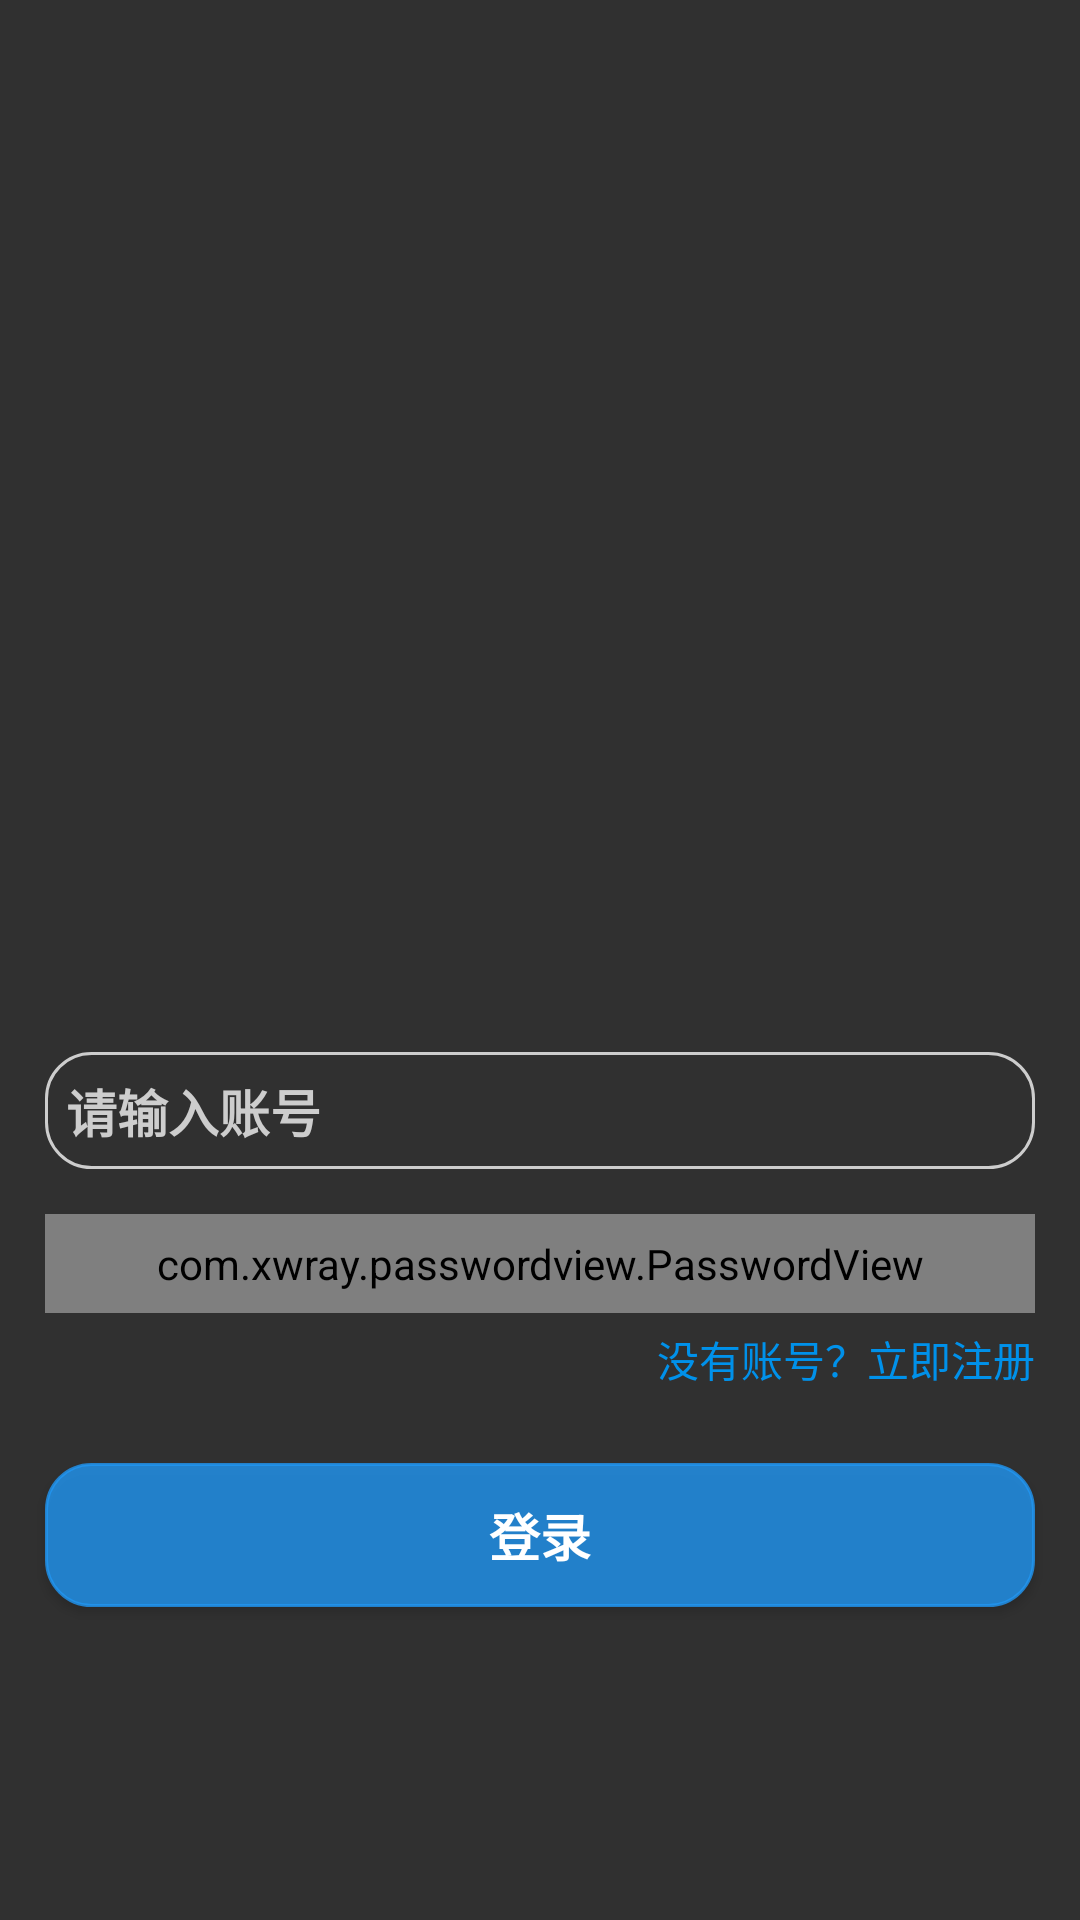

Write the Android layout XML for this screen, with the resource values it uses.
<!-- AndroidManifest.xml: application theme MyTheme -->
<!-- res/layout/fragment_login2.xml -->
<?xml version="1.0" encoding="utf-8"?>
<androidx.constraintlayout.widget.ConstraintLayout xmlns:android="http://schemas.android.com/apk/res/android"
    xmlns:app="http://schemas.android.com/apk/res-auto"
    xmlns:tools="http://schemas.android.com/tools"
    android:layout_width="match_parent"
    android:layout_height="match_parent"
    tools:context=".ui.fragment.LoginMainFragment">

    <EditText
        android:id="@+id/edt_username"
        android:layout_width="match_parent"
        android:layout_height="wrap_content"
        android:layout_marginStart="15dp"
        android:layout_marginTop="100dp"
        android:layout_marginEnd="15dp"
        android:background="@drawable/roug_username_background"
        android:ellipsize="end"
        android:hint="请输入账号"
        android:inputType="text"
        android:maxLines="1"
        android:padding="7dp"
        android:textColor="#000"
        android:textColorHint="#cdcdcd"
        android:textSize="17sp"
        android:textStyle="bold"
        app:layout_constraintBottom_toBottomOf="parent"
        app:layout_constraintEnd_toEndOf="parent"
        app:layout_constraintStart_toStartOf="parent"
        app:layout_constraintTop_toTopOf="parent" />


    <com.xwray.passwordview.PasswordView
        android:id="@+id/edt_password"
        android:layout_width="match_parent"
        android:layout_height="wrap_content"
        android:layout_marginStart="15dp"
        android:layout_marginTop="15dp"
        android:layout_marginEnd="15dp"
        android:background="@drawable/roug_username_background"
        android:hint="请输入密码"
        android:padding="7dp"
        android:textColor="#000"
        android:textColorHint="#cdcdcd"
        android:textSize="17sp"
        android:textStyle="bold"
        app:layout_constraintEnd_toEndOf="parent"
        app:layout_constraintStart_toStartOf="parent"
        app:layout_constraintTop_toBottomOf="@id/edt_username" />

    <Button
        android:id="@+id/btn_login2"
        android:layout_width="match_parent"
        android:layout_height="wrap_content"
        android:layout_marginStart="15dp"
        android:layout_marginTop="50dp"
        android:layout_marginEnd="15dp"
        android:background="@drawable/roug_delete_background"
        android:text="登录"
        android:textColor="#fff"
        android:textSize="17sp"
        android:textStyle="bold"
        app:layout_constraintEnd_toEndOf="parent"
        app:layout_constraintStart_toStartOf="parent"
        app:layout_constraintTop_toBottomOf="@id/edt_password" />

    <TextView
        android:id="@+id/tv_login_to_register"
        android:layout_width="wrap_content"
        android:layout_height="wrap_content"
        android:layout_marginTop="5dp"
        android:text="没有账号？立即注册"
        android:textColor="#0091EA"
        app:layout_constraintEnd_toEndOf="@id/edt_password"
        app:layout_constraintTop_toBottomOf="@id/edt_password" />

</androidx.constraintlayout.widget.ConstraintLayout>
<!-- resources referenced by this layout -->
<resources>
  <!-- drawable roug_delete_background (drawable) -->
  <selector xmlns:android="http://schemas.android.com/apk/res/android"
      android:shape="rectangle">
      <item android:state_pressed="false">
          <shape>
          
          
          <solid android:color="#CC2196F3" />
  
          
          <stroke
              android:width="1dp"
              android:color="#CC2196F3"
              />
  
          
          <corners
              android:radius="15dp"
              />
          </shape>
      </item>
      <item android:state_pressed="true">
          <shape>
              
              
              <solid android:color="#CC1068AE" />
  
              
              <stroke
                  android:width="1dp"
                  android:color="#CC1068AE"
                  />
  
              
              <corners
                  android:radius="15dp"
                  />
          </shape>
      </item>
  </selector>
  <!-- drawable roug_username_background (drawable-v24) -->
  <selector xmlns:android="http://schemas.android.com/apk/res/android" android:shape="rectangle">
      <item android:state_enabled="false" android:state_focused="false" android:state_pressed="false" android:state_selected="false">
          <shape>
  
              
              <stroke android:width="1dp" android:color="#cdcdcd" />
  
              
              <corners android:radius="15dp" />
          </shape>
      </item>
      <item android:state_selected="true">
          <shape>
  
  
              <stroke android:width="1dp" android:color="#0091EA" />
  
              
              <corners android:radius="15dp" />
          </shape>
      </item>
      <item android:state_pressed="true">
          <shape>
  
  
              <stroke android:width="1dp" android:color="#0091EA" />
  
              
              <corners android:radius="15dp" />
          </shape>
      </item>
      <item android:state_focused="true">
          <shape>
  
  
              <stroke android:width="1dp" android:color="#0091EA" />
  
              
              <corners android:radius="15dp" />
          </shape>
      </item>
  
  </selector>
  <style name="MyTheme" parent="Theme.AppCompat.NoActionBar">
          <item name="android:windowContentTransitions">true</item>
          
          <item name="android:windowAllowEnterTransitionOverlap">false</item>
          <item name="android:windowAllowReturnTransitionOverlap">false</item>
      </style>
</resources>
